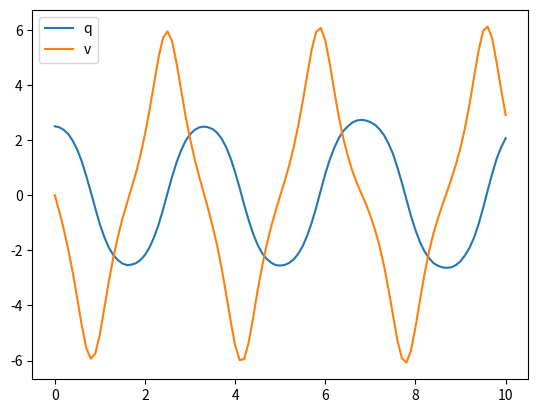
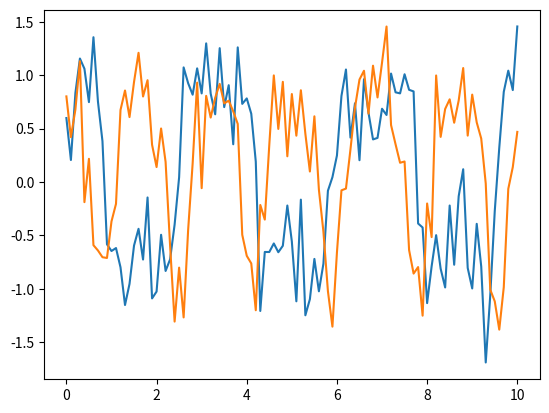
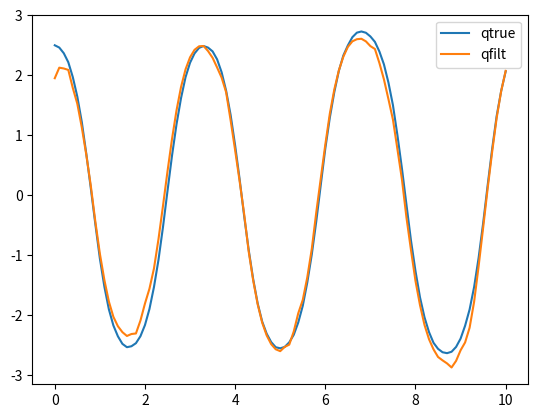
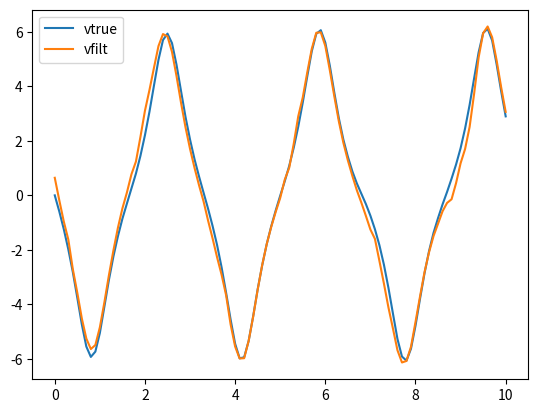

Here is the Python script that generated these plots, in order:
import numpy as np # Linear Algebra
import scipy # For matrix exponential
import matplotlib.pyplot as plt # Plotting

# Dynamics
def pendulum_dynamics(x, u):
    gravity = 9.81
    length = 1.
    mass = 1.
    x_dot = np.concatenate([x[1:], -(gravity/length)*np.sin(x[:1]) + 1./(mass*length*length)*u], axis=0)
    return x_dot

def pendulum_step(x, u):
    dt = 0.1
    xm = x + pendulum_dynamics(x,u)*dt/2
    return x + pendulum_dynamics(xm,u)*dt

# Dynamics Jacobians
def pendulum_deriv(x, u):
    gravity = 9.81
    length = 1.
    mass = 1.
    return np.array([[0., 1.], [-(gravity/length)*np.cos(x[0]), 0.]])

def pendulum_step_deriv(x, u):
    dt = 0.1
    xm = x + 0.5*dt*pendulum_dynamics(x,u)
    return np.eye(2) + dt*pendulum_deriv(xm,u)@(np.eye(2) + 0.5*dt*pendulum_deriv(x,u))

# Measurements: we can see the tip of the pendulum
def tip(x):
    length = 1.
    px = length * np.sin(np.pi - x[0])
    py = length * np.cos(np.pi - x[0])

    return np.array([px, py])

def tip_deriv(x):
    length = 1.
    return np.array([[-length * np.cos(np.pi - x[0]), 0.], [length * np.sin(np.pi - x[0]), 0.]])

# Noise
V = np.eye(2) * 0.0001 #process noise
W = np.eye(2) * 0.1 #measurement noise

# Simulation
Tfinal = 10
Nt = 101
xtraj = np.zeros((2, Nt))
xtraj[:,0] = np.array([[2.5, 0]])

ytraj = np.zeros((2, Nt))
ytraj[:,0] = tip(xtraj[:,0])

for k in range(Nt-1):
    xtraj[:,k+1] = pendulum_step(xtraj[:,k], 0) + np.random.multivariate_normal(np.zeros((2,)), V)
    ytraj[:,k+1] = tip(xtraj[:,k+1]) + np.random.multivariate_normal(np.zeros((2,)), W)

# Let's look at the state trajectory
times = np.linspace(0,Tfinal,Nt)
plt.plot(times, xtraj[0,:], label='q')
plt.plot(times, xtraj[1,:], label='v')
plt.legend()

# Let's look at the measurements
plt.plot(times, ytraj[0,:])
plt.plot(times, ytraj[1,:])

# Filter Initialization
xfilt = np.zeros((2,Nt))
xfilt[:,0] = xtraj[:,0] + np.random.multivariate_normal(np.zeros(2), W)

P = np.zeros((2,2,Nt))
P[:,:,0] = W

for k in range(Nt-1):
    #Prediction
    xpred = pendulum_step(xfilt[:,k], 0)
    A = pendulum_step_deriv(xfilt[:,k], 0)
    Ppred = A@P[:,:,k]@A.T + V

    #Innovation
    z = ytraj[:,k+1] - tip(xpred)
    C = tip_deriv(xpred)
    S = C@Ppred@C.T + W

    #Kalman Gain
    L = Ppred@C.T@np.linalg.inv(S)

    #Update
    xfilt[:,k+1] = xpred + L@z
    
    P[:,:,k+1] = (np.eye(2) - L@C)@Ppred@(np.eye(2) - L@C).T + L@(V*L.T)

# Plot the estimate vs. the ground truth
plt.plot(times, xtraj[0,:], label='qtrue')
plt.plot(times, xfilt[0,:], label='qfilt')
plt.legend()

plt.plot(times, xtraj[1,:], label='vtrue')
plt.plot(times, xfilt[1,:], label='vfilt')
plt.legend()
